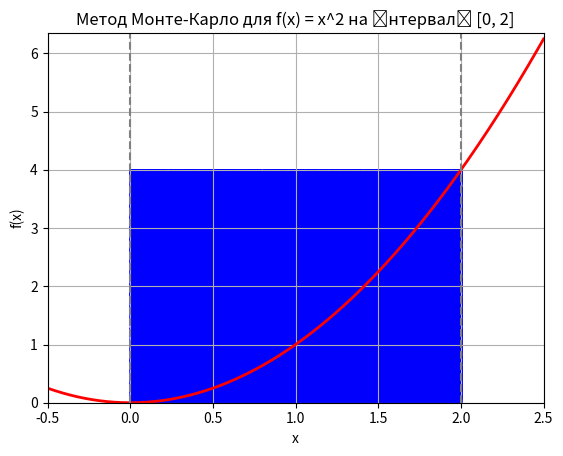

Write the Python code that produced this figure.
import matplotlib.pyplot as plt
import numpy as np
from scipy.integrate import quad

# Визначення функції та межі інтегрування
def f(x):
    return x ** 2

a = 0  
b = 2  

analytical_result = (b ** 3)/3 - (a ** 3)/3

num_points = 1000000
x_random = np.random.uniform(a,b,num_points)
y_random = np.random.uniform(0, b ** 2, num_points)

under_curve = y_random < f(x_random)
monte_carlo_result = (b-a)*(b**2)*np.sum(under_curve) /num_points

quad_result, _ = quad(f,a,b)

print(f"Аналітичне значення інтегралу: {analytical_result:.5f}")
print(f"Значення методом Монте-Карло: {monte_carlo_result:.5f}")
print(f"Значення методом quad: {quad_result:.5f}")

# Створення діапазону значень для x
x = np.linspace(-0.5, 2.5, 400)
y = f(x)

# Створення графіка
fig, ax = plt.subplots()

# Малювання функції
ax.plot(x, y, 'r', linewidth=2)

# Заповнення області під кривою
ix = np.linspace(a, b)
iy = f(ix)
ax.fill_between(ix, iy, color='gray', alpha=0.3)

# Налаштування графіка
ax.set_xlim([x[0], x[-1]])
ax.set_ylim([0, max(y) + 0.1])
ax.set_xlabel('x')
ax.set_ylabel('f(x)')

# Додавання меж інтегрування та назви графіка
ax.axvline(x=a, color='gray', linestyle='--')
ax.axvline(x=b, color='gray', linestyle='--')

ax.scatter(x_random, y_random, color="blue", s=1, alpha=0.3)
plt.title(f"Метод Монте-Карло для f(x) = x^2 на інтервалі [{a}, {b}]")
plt.grid()
plt.show()
